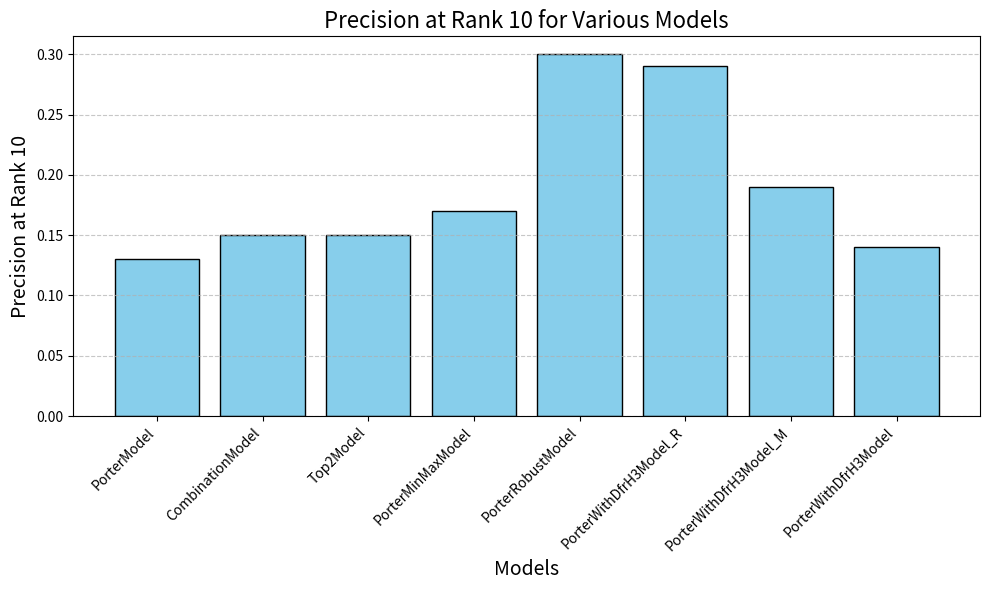

The matplotlib source for this figure:
import matplotlib.pyplot as plt

# fmt: off
models = [
    "PorterModel", "CombinationModel", "Top2Model", "PorterMinMaxModel",
    "PorterRobustModel", "PorterWithDfrH3Model_R", "PorterWithDfrH3Model_M", "PorterWithDfrH3Model"
]

precision_at_10 = [
    0.1300, 0.1500, 0.1500, 0.1700,
    0.3000, 0.2900, 0.1900, 0.1400
]
# fmt: on

# Plot
plt.figure(figsize=(10, 6))
plt.bar(models, precision_at_10, color="skyblue", edgecolor="black")
plt.title("Precision at Rank 10 for Various Models", fontsize=16)
plt.xlabel("Models", fontsize=14)
plt.ylabel("Precision at Rank 10", fontsize=14)
plt.xticks(rotation=45, ha="right")
plt.grid(axis="y", linestyle="--", alpha=0.7)
plt.tight_layout()

# Display
plt.show()
